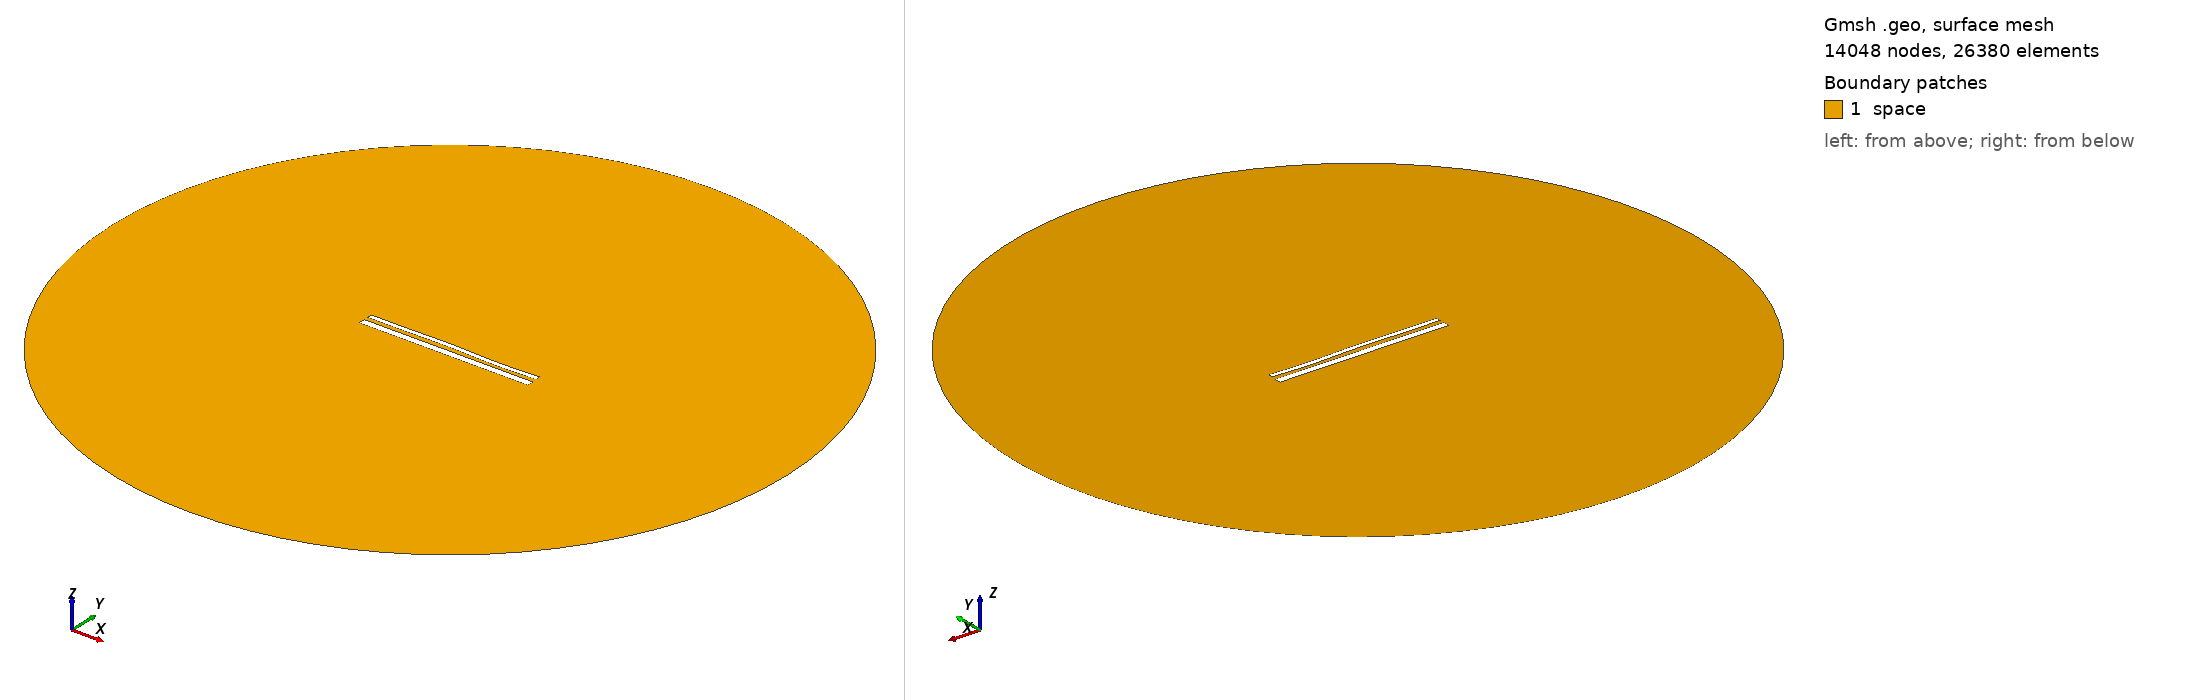

Gmsh geometry script, surface-meshed: 14048 nodes, 26380 surface elements. Boundary patches (legend numbers): 1 space. Left view from above one corner, right view from below the opposite corner. Legend entries are the model's physical surfaces. The drawing asked Gmsh for element sizes between 1% and 20% of the model's largest extent; the script's own settings can give other sizes.

=== 14471.geo (drawn) ===
//---------------------------------------
// Geometry kernel
//---------------------------------------

SetFactory("OpenCASCADE");



//---------------------------------------
// Parameters of the geometry
//---------------------------------------

// Overetch of the upper plate
overetch = 0.5;

// Distance between the plates
distance = 2.25;

// Discretization over the x axis (for the deformation)
nx = 50; 

// Length of the plate
L = 100 - overetch; 

// Number of modes
n = 4; 

// 1st mode coefficient
coeff(1) = -0.15;
beta(1) = 0.596864 * 3.1415926535 / L;

// 2nd mode coefficient
coeff(2) = 0.07499999999999998;
beta(2) = 1.49418 * 3.1415926535 / L;

// 3rd mode coefficient
coeff(3) = 0.15;
beta(3) = 2.50025 * 3.1415926535 / L;

// 4th mode coefficient
coeff(4) = -0.15;
beta(4) = 3.49999 * 3.1415926535 / L;



//---------------------------------------
// Upper plate (deformed rectangle)
//---------------------------------------

// Coordiantes of the upper plate
xmin = -50;
xmax = 50 - overetch;

// Height of the upper plate
yheight = 4 - 2 * overetch;

// Indexes of the points
UpperID[] = {};
LowerID[] = {};
LeftID[] = {};
RightID[] = {};

// Point index
p = 1;

// Horizontal edges
For i In {1:nx}
    x = xmin + (i-1)*(xmax - xmin)/(nx-1);

    y_bottom = distance / 2 + overetch;
    For j In {1:n}
        C = (Cosh(beta(j)*L) + Cos(beta(j)*L)) / (Sinh(beta(j)*L) + Sin(beta(j)*L));
        y_bottom  = y_bottom + coeff(j) * (Cosh(beta(j)*(x+50)) - Cos(beta(j)*(x+50)) - C * (Sinh(beta(j)*(x+50)) - Sin(beta(j)*(x+50))));
    EndFor

    y_top = y_bottom + yheight;

    Point(p) = {x, y_top, 0, 1.0};
    UpperID[i] = p;
    p = p + 1;

    Point(p) = {x, y_bottom, 0, 1.0};
    LowerID[i] = p;
    p = p + 1;
EndFor

// Create point lists
UpperPts[] = {}; LowerPts[] = {};
For i In {1:nx}
  UpperPts[] += {UpperID[i]};
  LowerPts[] += {LowerID[i]};
EndFor

// Build splines
Spline(1) = {UpperPts[]};
Spline(2) = {LowerPts[]};
Line(3) = {LowerPts[nx-1], UpperPts[nx-1]};
Line(4) = {LowerPts[0], UpperPts[0]};

// Build the plane surface
Curve Loop(1) = {2, 3, -1, -4};
Plane Surface(1) = {1};



//---------------------------------------
// Lower plate (rectangle)
//---------------------------------------

// Vertices
Point(1001) = {-50, -1, 0, 1.0};
Point(1002) = { 50, -1, 0, 1.0};
Point(1003) = { 50,  -5, 0, 1.0};
Point(1004) = {-50,  -5, 0, 1.0};

// Edges
Line(5) = {1001, 1002};
Line(6) = {1002, 1003};
Line(7) = {1003, 1004};
Line(8) = {1004, 1001};

// Plane surface
Line Loop(2) = {5, 6, 7, 8};
Plane Surface(2) = {2}; 



//---------------------------------------
// Outer (fictious) boundary
//---------------------------------------

// Points
Point(1005) = {0, 0, 0};       // Center
Point(1006) = {200, 0, 0};     // Start point
Point(1007) = {0, 200, 0};     // 90 degrees
Point(1008) = {-200, 0, 0};    // 180 degrees
Point(1009) = {0, -200, 0};    // 270 degrees

// Circle arcs (each needs start, center, end)
Circle(9) = {1006, 1005, 1007};
Circle(10) = {1007, 1005, 1008};
Circle(11) = {1008, 1005, 1009};
Circle(12) = {1009, 1005, 1006};

// Plane surface for the entire domain
Curve Loop(3) = {9, 10, 11, 12};
Surface(3) = {3};

// Subtract the plates from the whole domain to obtain the actual domain where we want to solve the equations
BooleanDifference{ Surface{3}; Delete; }{ Surface{1}; Surface{2}; Delete; }




//---------------------------------------
// Transfinite Lines/Curves
//---------------------------------------

// Set the number of points on the boundaries
r = 7;

// Plates
Transfinite Curve {1, 2} = 50*r Using Progression 1;
Transfinite Curve {3, 4} = 2*r Using Progression 1;
Transfinite Line {5, 7} = 50*r Using Progression 1;
Transfinite Line {6, 8} = 2*r Using Progression 1;

// Outer boundary
Transfinite Line {9, 10, 11, 12} = 20 Using Progression 1;



//---------------------------------------
// Physical groups
//---------------------------------------                

// Physical curves (boundaries)
Physical Line("force_segment", 10) = {2};
Physical Line("upper_plate", 11) = {1, 3, 4};
Physical Line("lower_plate", 12) = {5, 6, 7, 8};
Physical Line("boundary", 20) = {9, 10, 11, 12};

// Physical Surfaces
Physical Surface("space", 30) = {3};



//---------------------------------------
// 6. Generate the Mesh
//---------------------------------------

// 2D mesh generation
Mesh 2;
